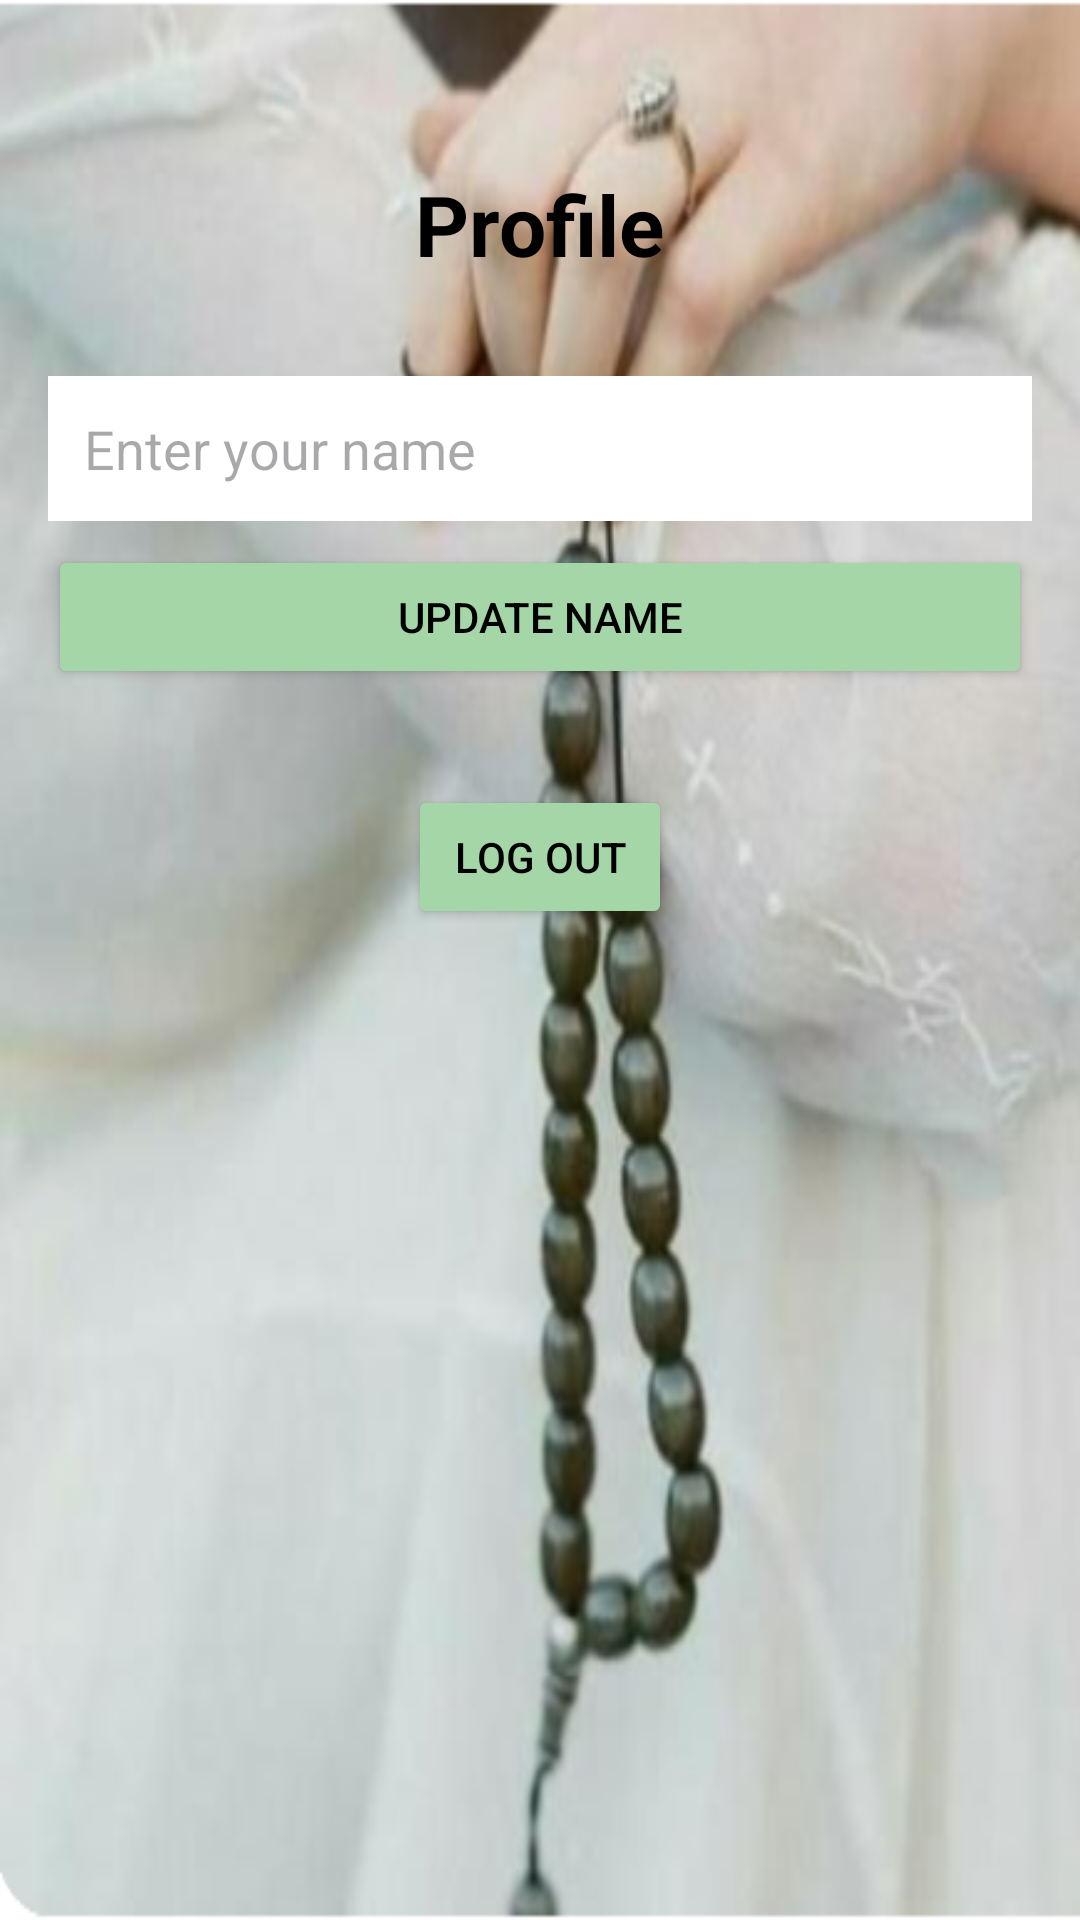

This screen was rendered from an Android layout file. Write that file and the resources it references.
<!-- AndroidManifest.xml: application theme Theme.DailyZikrCounter -->
<!-- res/layout/fragment_profile.xml -->
<?xml version="1.0" encoding="utf-8"?>
<LinearLayout xmlns:android="http://schemas.android.com/apk/res/android"
    xmlns:app="http://schemas.android.com/apk/res-auto"
    xmlns:tools="http://schemas.android.com/tools"
    android:layout_width="match_parent"
    android:layout_height="match_parent"
    android:background="@drawable/image_png"
    android:gravity="center_horizontal"
    android:orientation="vertical"
    android:padding="16dp"
    tools:context=".ProfileFragment">

    <TextView
        android:layout_width="wrap_content"
        android:layout_height="wrap_content"
        android:layout_marginTop="40dp"
        android:text="Profile"
        android:textColor="@color/black"
        android:textSize="28sp"
        android:textStyle="bold" />

    <EditText
        android:id="@+id/editTextUsername"
        android:layout_width="match_parent"
        android:layout_height="wrap_content"
        android:layout_marginTop="32dp"
        android:hint="Enter your name"
        android:inputType="textPersonName"
        android:background="@android:color/white"
        android:padding="12dp" />

    <Button
        android:id="@+id/buttonUpdateName"
        android:layout_width="match_parent"
        android:layout_height="wrap_content"
        android:layout_marginTop="8dp"
        android:text="Update Name"
        android:textColor="@color/black"
        app:backgroundTint="@color/sage_green" />

    <Button
        android:id="@+id/buttonLogout"
        android:layout_width="wrap_content"
        android:layout_height="wrap_content"
        android:layout_marginTop="32dp"
        android:text="Log Out"
        android:textColor="@color/black"
        app:backgroundTint="@color/sage_green" />

</LinearLayout>
<!-- resources referenced by this layout -->
<resources>
  <color name="black">#FF000000</color>
  <color name="sage_green">#A5D6A7</color>
  <!-- drawable image_png: png bitmap (drawable, 289388 bytes) -->
  <style name="Theme.DailyZikrCounter" parent="Base.Theme.DailyZikrCounter" />
  <style name="Base.Theme.DailyZikrCounter" parent="Theme.Material3.DayNight.NoActionBar">
          
          
      </style>
</resources>
